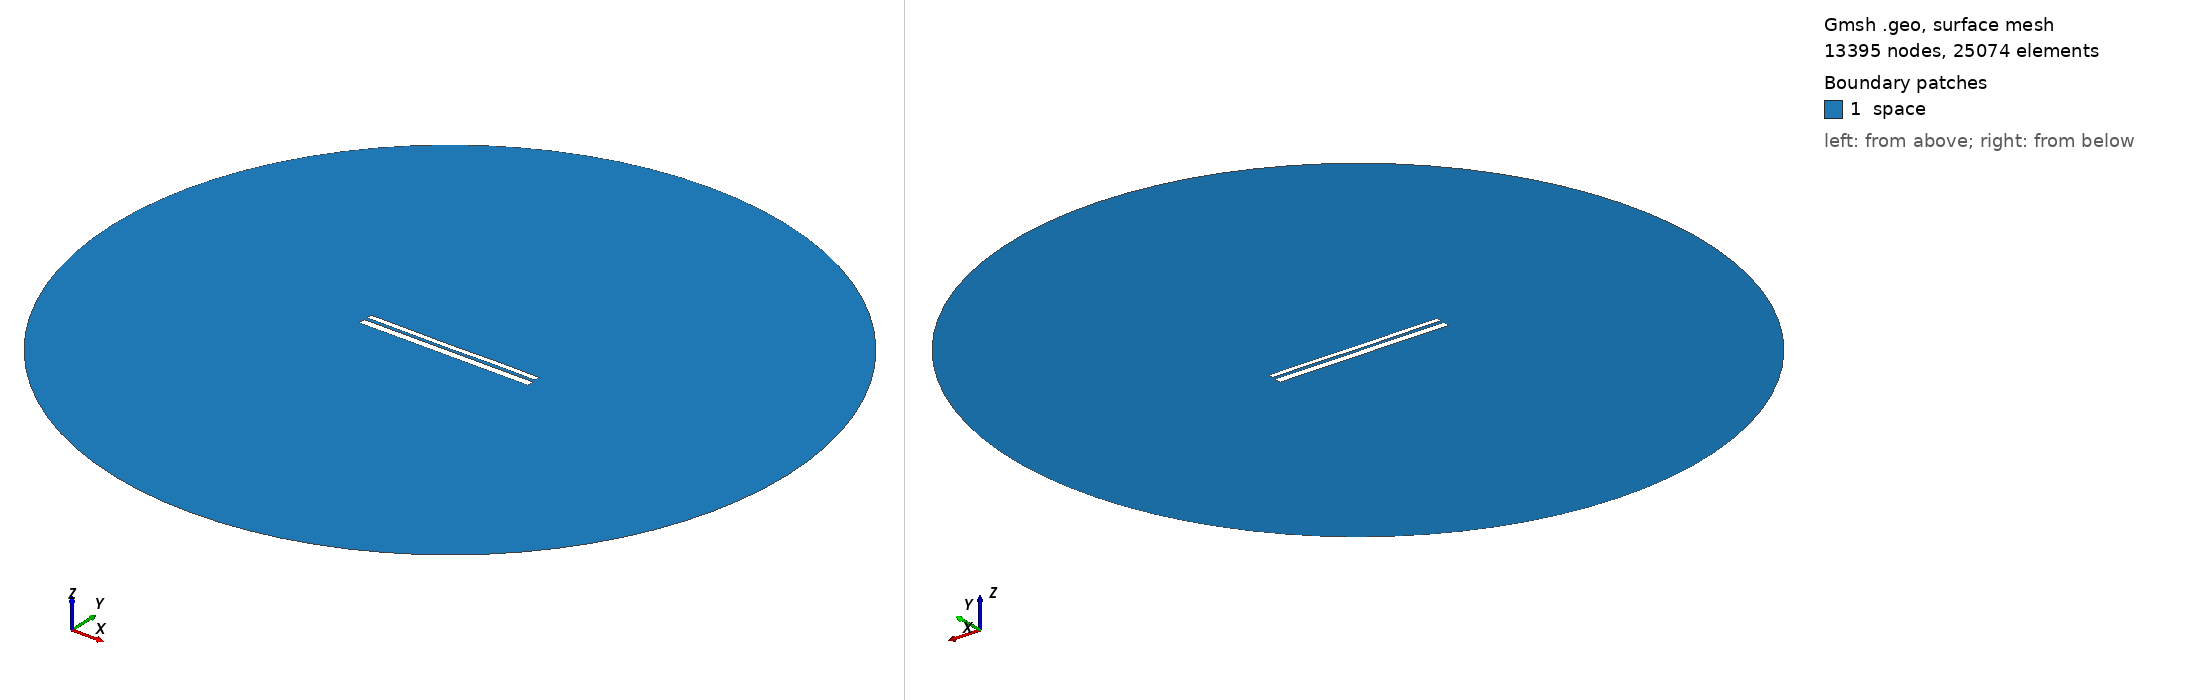

Gmsh geometry script, surface-meshed: 13395 nodes, 25074 surface elements. Boundary patches (legend numbers): 1 space. Left view from above one corner, right view from below the opposite corner. Legend entries are the model's physical surfaces. The drawing asked Gmsh for element sizes between 1% and 20% of the model's largest extent; the script's own settings can give other sizes.

=== 9659.geo (drawn) ===
//---------------------------------------
// Geometry kernel
//---------------------------------------

SetFactory("OpenCASCADE");



//---------------------------------------
// Parameters of the geometry
//---------------------------------------

// Overetch of the upper plate
overetch = 0.375;

// Distance between the plates
distance = 1.5;

// Discretization over the x axis (for the deformation)
nx = 50; 

// Length of the plate
L = 100 - overetch; 

// Number of modes
n = 4; 

// 1st mode coefficient
coeff(1) = 0.0;
beta(1) = 0.596864 * 3.1415926535 / L;

// 2nd mode coefficient
coeff(2) = -0.075;
beta(2) = 1.49418 * 3.1415926535 / L;

// 3rd mode coefficient
coeff(3) = -0.075;
beta(3) = 2.50025 * 3.1415926535 / L;

// 4th mode coefficient
coeff(4) = 0.07499999999999998;
beta(4) = 3.49999 * 3.1415926535 / L;



//---------------------------------------
// Upper plate (deformed rectangle)
//---------------------------------------

// Coordiantes of the upper plate
xmin = -50;
xmax = 50 - overetch;

// Height of the upper plate
yheight = 4 - 2 * overetch;

// Indexes of the points
UpperID[] = {};
LowerID[] = {};
LeftID[] = {};
RightID[] = {};

// Point index
p = 1;

// Horizontal edges
For i In {1:nx}
    x = xmin + (i-1)*(xmax - xmin)/(nx-1);

    y_bottom = distance / 2 + overetch;
    For j In {1:n}
        C = (Cosh(beta(j)*L) + Cos(beta(j)*L)) / (Sinh(beta(j)*L) + Sin(beta(j)*L));
        y_bottom  = y_bottom + coeff(j) * (Cosh(beta(j)*(x+50)) - Cos(beta(j)*(x+50)) - C * (Sinh(beta(j)*(x+50)) - Sin(beta(j)*(x+50))));
    EndFor

    y_top = y_bottom + yheight;

    Point(p) = {x, y_top, 0, 1.0};
    UpperID[i] = p;
    p = p + 1;

    Point(p) = {x, y_bottom, 0, 1.0};
    LowerID[i] = p;
    p = p + 1;
EndFor

// Create point lists
UpperPts[] = {}; LowerPts[] = {};
For i In {1:nx}
  UpperPts[] += {UpperID[i]};
  LowerPts[] += {LowerID[i]};
EndFor

// Build splines
Spline(1) = {UpperPts[]};
Spline(2) = {LowerPts[]};
Line(3) = {LowerPts[nx-1], UpperPts[nx-1]};
Line(4) = {LowerPts[0], UpperPts[0]};

// Build the plane surface
Curve Loop(1) = {2, 3, -1, -4};
Plane Surface(1) = {1};



//---------------------------------------
// Lower plate (rectangle)
//---------------------------------------

// Vertices
Point(1001) = {-50, -1, 0, 1.0};
Point(1002) = { 50, -1, 0, 1.0};
Point(1003) = { 50,  -5, 0, 1.0};
Point(1004) = {-50,  -5, 0, 1.0};

// Edges
Line(5) = {1001, 1002};
Line(6) = {1002, 1003};
Line(7) = {1003, 1004};
Line(8) = {1004, 1001};

// Plane surface
Line Loop(2) = {5, 6, 7, 8};
Plane Surface(2) = {2}; 



//---------------------------------------
// Outer (fictious) boundary
//---------------------------------------

// Points
Point(1005) = {0, 0, 0};       // Center
Point(1006) = {200, 0, 0};     // Start point
Point(1007) = {0, 200, 0};     // 90 degrees
Point(1008) = {-200, 0, 0};    // 180 degrees
Point(1009) = {0, -200, 0};    // 270 degrees

// Circle arcs (each needs start, center, end)
Circle(9) = {1006, 1005, 1007};
Circle(10) = {1007, 1005, 1008};
Circle(11) = {1008, 1005, 1009};
Circle(12) = {1009, 1005, 1006};

// Plane surface for the entire domain
Curve Loop(3) = {9, 10, 11, 12};
Surface(3) = {3};

// Subtract the plates from the whole domain to obtain the actual domain where we want to solve the equations
BooleanDifference{ Surface{3}; Delete; }{ Surface{1}; Surface{2}; Delete; }




//---------------------------------------
// Transfinite Lines/Curves
//---------------------------------------

// Set the number of points on the boundaries
r = 7;

// Plates
Transfinite Curve {1, 2} = 50*r Using Progression 1;
Transfinite Curve {3, 4} = 2*r Using Progression 1;
Transfinite Line {5, 7} = 50*r Using Progression 1;
Transfinite Line {6, 8} = 2*r Using Progression 1;

// Outer boundary
Transfinite Line {9, 10, 11, 12} = 20 Using Progression 1;



//---------------------------------------
// Physical groups
//---------------------------------------                

// Physical curves (boundaries)
Physical Line("force_segment", 10) = {2};
Physical Line("upper_plate", 11) = {1, 3, 4};
Physical Line("lower_plate", 12) = {5, 6, 7, 8};
Physical Line("boundary", 20) = {9, 10, 11, 12};

// Physical Surfaces
Physical Surface("space", 30) = {3};



//---------------------------------------
// 6. Generate the Mesh
//---------------------------------------

// 2D mesh generation
Mesh 2;
